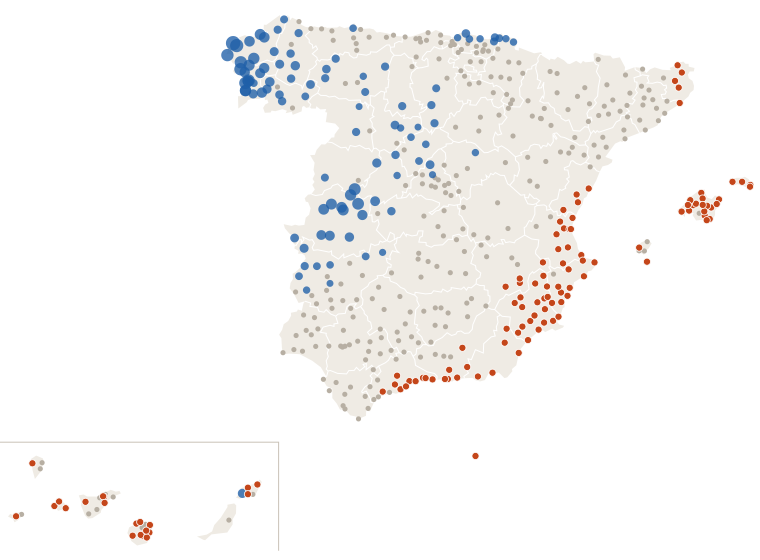

The table this chart was drawn from, first rows:
estacion, provincia, clase, dias_sin_1mm
Murcia, Murcia, seca, 10
Madrid Retiro, Madrid, nada, 2
Barcelona Drassanes, Barcelona, nada, 5
Zaragoza Valdespartera, Zaragoza, nada, 2
Tablada, Sevilla, nada, 2
Málaga Centro Meteorológico, Málaga, seca, 12
Palma-Portopí, Illes Balears, seca, 11
Las Palmas de Gc. Plaza de la Feria, Las Palmas, seca, 10
Alicante, Alicante, seca, 11
Valladolid, Valladolid, lluvia, 2
Vigo-O Castro, Pontevedra, lluvia, 1
Vigo/Peinador, Pontevedra, lluvia, 1
Gijón Musel, Asturias, nada, 2
Vitoria-Gasteiz Aeropuerto, Álava, nada, 1
A Coruña, A Coruña, lluvia, 1
Elche/Altabix, Alicante, seca, 11
Granada-Cartuja, Granada, nada, 5
Caldes de Montbui, Barcelona, nada, 5
Oviedo, Asturias, nada, 2
Jerez de la Frontera/Aeropuerto, Cádiz, nada, 1
Pozuelo de Alarcon, Madrid, nada, 2
Santa Cruz de Tenerife, Santa Cruz de Tenerife, nada, 7
Pamplona Aeropuerto, Navarra, nada, 2
Almería/Aeropuerto, Almería, seca, 11
Alcala de Henares-Encín, Madrid, nada, 2
Madrid/Barajas, Madrid, nada, 2
Donostia/San Sebastián Aeropuerto, Gipuzkoa, lluvia, 0
Castellón-Almassora, Castellón, seca, 11
Burgos/Villafría, Burgos, lluvia, 1
Santander Cmt, Cantabria, nada, 1
Albacete Obs., Albacete, nada, 5
Tenerife/Los Rodeos, Santa Cruz de Tenerife, seca, 11
Marbella, Málaga, nada, 4
Cenicero, La Rioja, nada, 2
Badajoz Universidad, Badajoz, lluvia, 2
Lleida, Lleida, nada, 2
Huelva Ronda Este, Huelva, nada, 4
Tarragona Fac. Geografia, Tarragona, nada, 9
Valls, Tarragona, nada, 9
Vilassar de Dalt, Barcelona, nada, 5
Tarifa, Cádiz, nada, 1
León/Virgen del Camino, León, lluvia, 2
San Sebastian de los Reyes, Madrid, nada, 2
Jaén, Jaén, nada, 1
Cádiz Observatorio, Cádiz, nada, 1
El Ejido, Almería, seca, 11
Girona Parc del Migdia, Girona, seca, 11
Ourense, Ourense, nada, 4
Telde-Melenara, Las Palmas, seca, 11
Arganda del Rey, Madrid, nada, 2
Santiago de Compostela, A Coruña, lluvia, 1
Rojales el Molino, Alicante, seca, 12
Lugo-Col.fingoi, Lugo, lluvia, 1
Lorca, Murcia, seca, 12
Cáceres, Cáceres, lluvia, 2
Marbella Cabopino, Málaga, seca, 12
Guadalajara, Guadalajara, nada, 2
Valencia/Aeropuerto, Valencia, seca, 11
Tenerife/Sur, Santa Cruz de Tenerife, nada, 2
Velez Malaga, Málaga, seca, 11
... 421 more rows
